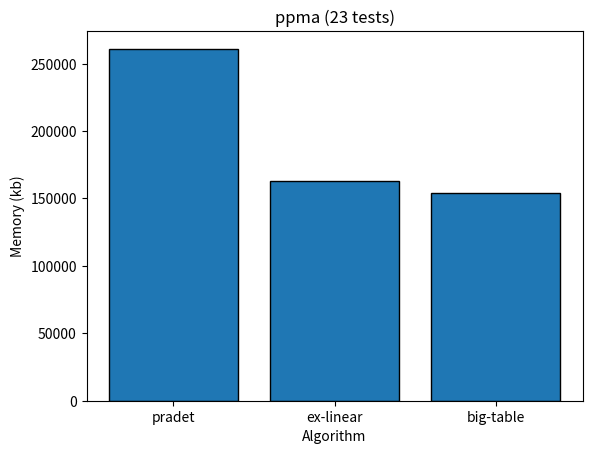

This chart was generated by the following Python code: (Note: this script raises an exception after producing the figure.)
import matplotlib.pyplot as plt
import numpy as np
import sys 

algos = ['pradet', 'ex-linear', 'big-table']
ts_time = {
    'ppma': {
        'label': 'ppma (23 tests)',
        'data': [261058,163018,153926],
    },
    'claroline': {
        'label': 'claroline (40 tests)',
        'data': [489300,179013,842070], #big-table out of memory
    },
    'addressbook': {
        'label': 'addressbook (28 tests)',
        'data': [251784, 168729, 522703],
    },
    'mantisbt': {
        'label': 'mantisbt (41 tests)',
        'data': [272704,179787,0],
    },
    'mrbs': {
        'label': 'mrbs (24 tests)',
        'data': [232646, 164015, 0],
    }
}

for ts in ts_time:
    print( ts, ts_time[ts] )
    plt.figure()
    plt.bar(range(len(ts_time[ts]['data'])), ts_time[ts]['data'], tick_label=algos, edgecolor='black')
    plt.title(ts_time[ts]['label'])
    plt.xlabel("Algorithm")
    plt.ylabel("Memory (kb)")
    plt.savefig(f"pdf/hist_mem_{ts}.pdf")
    
